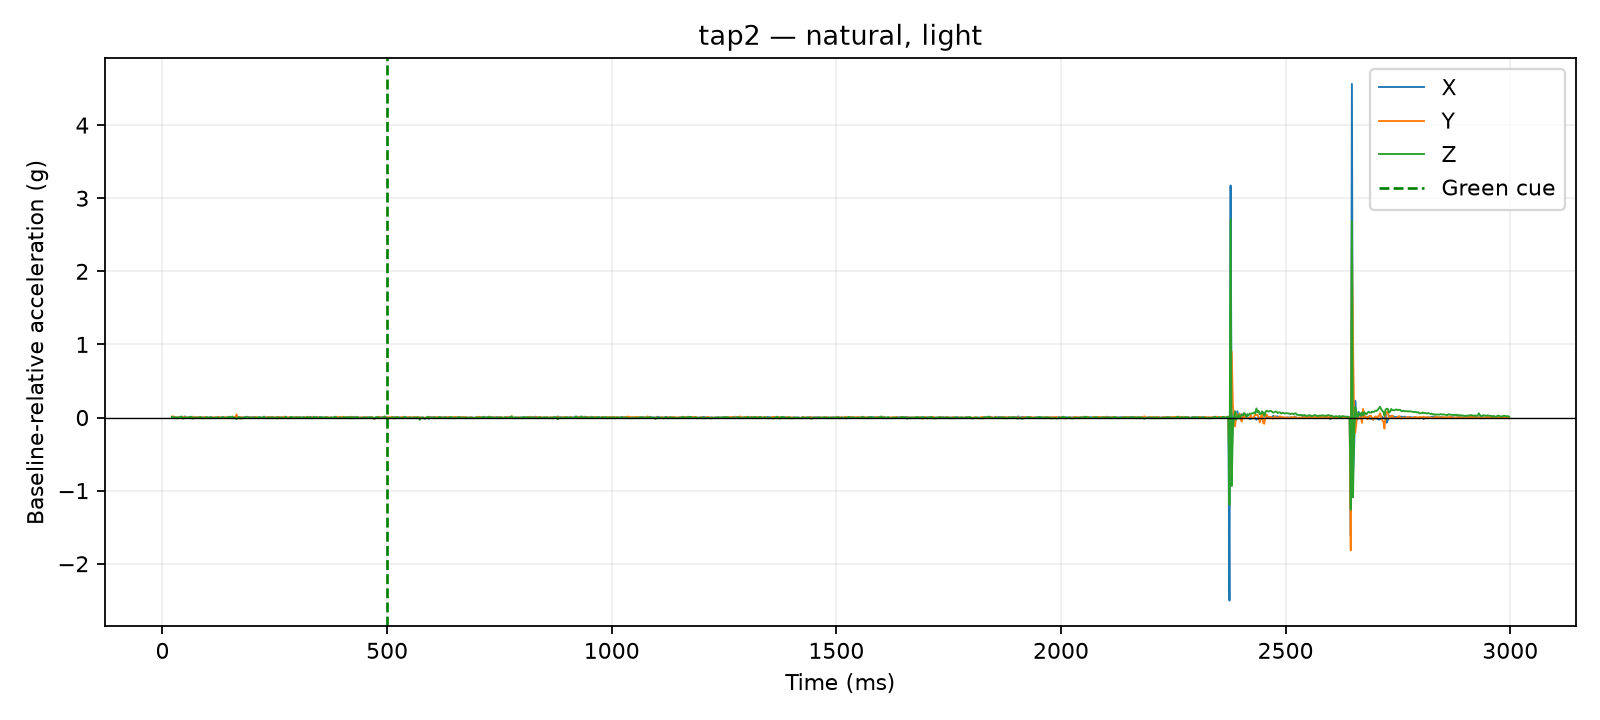

The data file committed next to this chart (first rows):
time_us, x_g, y_g, z_g, time_ms, cue_time_us, x_delta_g, y_delta_g, z_delta_g, dynamic_magnitude_g, label, requested_pace, requested_force, session_id, operator_accepted
20844, 0.0312, 0.0624, 0.9204, 20.84, 500000, 0.0, 0.0117, 0.0078, 0.01406, tap2, natural, light, 20260810_130508, True
21290, 0.0312, 0.0624, 0.9204, 21.29, 500000, 0.0, 0.0117, 0.0078, 0.01406, tap2, natural, light, 20260810_130508, True
21691, 0.0312, 0.0624, 0.9204, 21.69, 500000, 0.0, 0.0117, 0.0078, 0.01406, tap2, natural, light, 20260810_130508, True
22084, 0.0312, 0.0624, 0.9204, 22.08, 500000, 0.0, 0.0117, 0.0078, 0.01406, tap2, natural, light, 20260810_130508, True
22477, 0.0351, 0.0663, 0.9126, 22.48, 500000, 0.0039, 0.0156, 0.0, 0.01608, tap2, natural, light, 20260810_130508, True
22883, 0.0351, 0.0663, 0.9126, 22.88, 500000, 0.0039, 0.0156, 0.0, 0.01608, tap2, natural, light, 20260810_130508, True
23276, 0.0351, 0.0663, 0.9126, 23.28, 500000, 0.0039, 0.0156, 0.0, 0.01608, tap2, natural, light, 20260810_130508, True
23683, 0.0351, 0.0663, 0.9126, 23.68, 500000, 0.0039, 0.0156, 0.0, 0.01608, tap2, natural, light, 20260810_130508, True
24085, 0.0351, 0.0663, 0.9126, 24.09, 500000, 0.0039, 0.0156, 0.0, 0.01608, tap2, natural, light, 20260810_130508, True
24487, 0.0351, 0.0663, 0.9126, 24.49, 500000, 0.0039, 0.0156, 0.0, 0.01608, tap2, natural, light, 20260810_130508, True
25020, 0.039, 0.0468, 0.9087, 25.02, 500000, 0.0078, -0.0039, -0.0039, 0.009553, tap2, natural, light, 20260810_130508, True
27518, 0.039, 0.0468, 0.9087, 27.52, 500000, 0.0078, -0.0039, -0.0039, 0.009553, tap2, natural, light, 20260810_130508, True
30024, 0.0234, 0.0546, 0.9165, 30.02, 500000, -0.0078, 0.0039, 0.0039, 0.009553, tap2, natural, light, 20260810_130508, True
32521, 0.0312, 0.0468, 0.9009, 32.52, 500000, 0.0, -0.0039, -0.0117, 0.01233, tap2, natural, light, 20260810_130508, True
35018, 0.0273, 0.0507, 0.9165, 35.02, 500000, -0.0039, 0.0, 0.0039, 0.005515, tap2, natural, light, 20260810_130508, True
37529, 0.039, 0.0507, 0.9048, 37.53, 500000, 0.0078, 0.0, -0.0078, 0.01103, tap2, natural, light, 20260810_130508, True
40011, 0.0273, 0.0507, 0.9204, 40.01, 500000, -0.0039, 0.0, 0.0078, 0.008721, tap2, natural, light, 20260810_130508, True
42501, 0.0351, 0.0546, 0.9282, 42.5, 500000, 0.0039, 0.0039, 0.0156, 0.01655, tap2, natural, light, 20260810_130508, True
45016, 0.0312, 0.0585, 0.897, 45.02, 500000, 0.0, 0.0078, -0.0156, 0.01744, tap2, natural, light, 20260810_130508, True
47526, 0.0312, 0.0546, 0.9048, 47.53, 500000, 0.0, 0.0039, -0.0078, 0.008721, tap2, natural, light, 20260810_130508, True
50029, 0.0468, 0.0546, 0.9126, 50.03, 500000, 0.0156, 0.0039, 0.0, 0.01608, tap2, natural, light, 20260810_130508, True
52522, 0.0312, 0.0546, 0.9126, 52.52, 500000, 0.0, 0.0039, 0.0, 0.0039, tap2, natural, light, 20260810_130508, True
55019, 0.0312, 0.0507, 0.9048, 55.02, 500000, 0.0, 0.0, -0.0078, 0.0078, tap2, natural, light, 20260810_130508, True
57513, 0.0312, 0.0507, 0.9126, 57.51, 500000, 0.0, 0.0, 0.0, 0.0, tap2, natural, light, 20260810_130508, True
60015, 0.0312, 0.0507, 0.9204, 60.02, 500000, 0.0, 0.0, 0.0078, 0.0078, tap2, natural, light, 20260810_130508, True
62529, 0.0351, 0.0546, 0.9243, 62.53, 500000, 0.0039, 0.0039, 0.0117, 0.01293, tap2, natural, light, 20260810_130508, True
65026, 0.0312, 0.0507, 0.9204, 65.03, 500000, 0.0, 0.0, 0.0078, 0.0078, tap2, natural, light, 20260810_130508, True
67511, 0.0273, 0.0624, 0.897, 67.51, 500000, -0.0039, 0.0117, -0.0156, 0.01989, tap2, natural, light, 20260810_130508, True
70005, 0.0273, 0.0468, 0.9126, 70, 500000, -0.0039, -0.0039, 0.0, 0.005515, tap2, natural, light, 20260810_130508, True
72525, 0.0312, 0.0546, 0.9087, 72.53, 500000, 0.0, 0.0039, -0.0039, 0.005515, tap2, natural, light, 20260810_130508, True
75008, 0.0351, 0.0546, 0.9087, 75.01, 500000, 0.0039, 0.0039, -0.0039, 0.006755, tap2, natural, light, 20260810_130508, True
77513, 0.0351, 0.0546, 0.9087, 77.51, 500000, 0.0039, 0.0039, -0.0039, 0.006755, tap2, natural, light, 20260810_130508, True
80016, 0.0312, 0.0507, 0.9048, 80.02, 500000, 0.0, 0.0, -0.0078, 0.0078, tap2, natural, light, 20260810_130508, True
82510, 0.0312, 0.0546, 0.9165, 82.51, 500000, 0.0, 0.0039, 0.0039, 0.005515, tap2, natural, light, 20260810_130508, True
85027, 0.0273, 0.0585, 0.9204, 85.03, 500000, -0.0039, 0.0078, 0.0078, 0.0117, tap2, natural, light, 20260810_130508, True
87523, 0.0273, 0.0546, 0.9009, 87.52, 500000, -0.0039, 0.0039, -0.0117, 0.01293, tap2, natural, light, 20260810_130508, True
90024, 0.0351, 0.0429, 0.9087, 90.02, 500000, 0.0039, -0.0078, -0.0039, 0.009553, tap2, natural, light, 20260810_130508, True
92508, 0.0312, 0.0507, 0.9048, 92.51, 500000, 0.0, 0.0, -0.0078, 0.0078, tap2, natural, light, 20260810_130508, True
95026, 0.0312, 0.0585, 0.9048, 95.03, 500000, 0.0, 0.0078, -0.0078, 0.01103, tap2, natural, light, 20260810_130508, True
97521, 0.0312, 0.0468, 0.9165, 97.52, 500000, 0.0, -0.0039, 0.0039, 0.005515, tap2, natural, light, 20260810_130508, True
100014, 0.0312, 0.0507, 0.9165, 100, 500000, 0.0, 0.0, 0.0039, 0.0039, tap2, natural, light, 20260810_130508, True
102521, 0.0273, 0.0468, 0.9087, 102.5, 500000, -0.0039, -0.0039, -0.0039, 0.006755, tap2, natural, light, 20260810_130508, True
105015, 0.0351, 0.0468, 0.9087, 105, 500000, 0.0039, -0.0039, -0.0039, 0.006755, tap2, natural, light, 20260810_130508, True
107514, 0.0351, 0.0507, 0.9165, 107.5, 500000, 0.0039, 0.0, 0.0039, 0.005515, tap2, natural, light, 20260810_130508, True
110016, 0.0351, 0.0507, 0.9087, 110, 500000, 0.0039, 0.0, -0.0039, 0.005515, tap2, natural, light, 20260810_130508, True
112506, 0.0234, 0.0507, 0.9048, 112.5, 500000, -0.0078, 0.0, -0.0078, 0.01103, tap2, natural, light, 20260810_130508, True
115026, 0.0273, 0.0546, 0.9087, 115, 500000, -0.0039, 0.0039, -0.0039, 0.006755, tap2, natural, light, 20260810_130508, True
117523, 0.0312, 0.0546, 0.9087, 117.5, 500000, 0.0, 0.0039, -0.0039, 0.005515, tap2, natural, light, 20260810_130508, True
120029, 0.0273, 0.0468, 0.9126, 120, 500000, -0.0039, -0.0039, 0.0, 0.005515, tap2, natural, light, 20260810_130508, True
122517, 0.0312, 0.0468, 0.9165, 122.5, 500000, 0.0, -0.0039, 0.0039, 0.005515, tap2, natural, light, 20260810_130508, True
125003, 0.0312, 0.0624, 0.9087, 125, 500000, 0.0, 0.0117, -0.0039, 0.01233, tap2, natural, light, 20260810_130508, True
127502, 0.0273, 0.0507, 0.9087, 127.5, 500000, -0.0039, 0.0, -0.0039, 0.005515, tap2, natural, light, 20260810_130508, True
130003, 0.0273, 0.0507, 0.9126, 130, 500000, -0.0039, 0.0, 0.0, 0.0039, tap2, natural, light, 20260810_130508, True
132521, 0.0351, 0.0468, 0.9087, 132.5, 500000, 0.0039, -0.0039, -0.0039, 0.006755, tap2, natural, light, 20260810_130508, True
135013, 0.0312, 0.0507, 0.9204, 135, 500000, 0.0, 0.0, 0.0078, 0.0078, tap2, natural, light, 20260810_130508, True
137522, 0.0312, 0.0546, 0.9048, 137.5, 500000, 0.0, 0.0039, -0.0078, 0.008721, tap2, natural, light, 20260810_130508, True
140013, 0.0312, 0.0546, 0.9048, 140, 500000, 0.0, 0.0039, -0.0078, 0.008721, tap2, natural, light, 20260810_130508, True
142518, 0.0312, 0.0507, 0.9087, 142.5, 500000, 0.0, 0.0, -0.0039, 0.0039, tap2, natural, light, 20260810_130508, True
145025, 0.0312, 0.0507, 0.9087, 145, 500000, 0.0, 0.0, -0.0039, 0.0039, tap2, natural, light, 20260810_130508, True
147529, 0.0273, 0.0585, 0.9243, 147.5, 500000, -0.0039, 0.0078, 0.0117, 0.01459, tap2, natural, light, 20260810_130508, True
... 1,140 more rows
